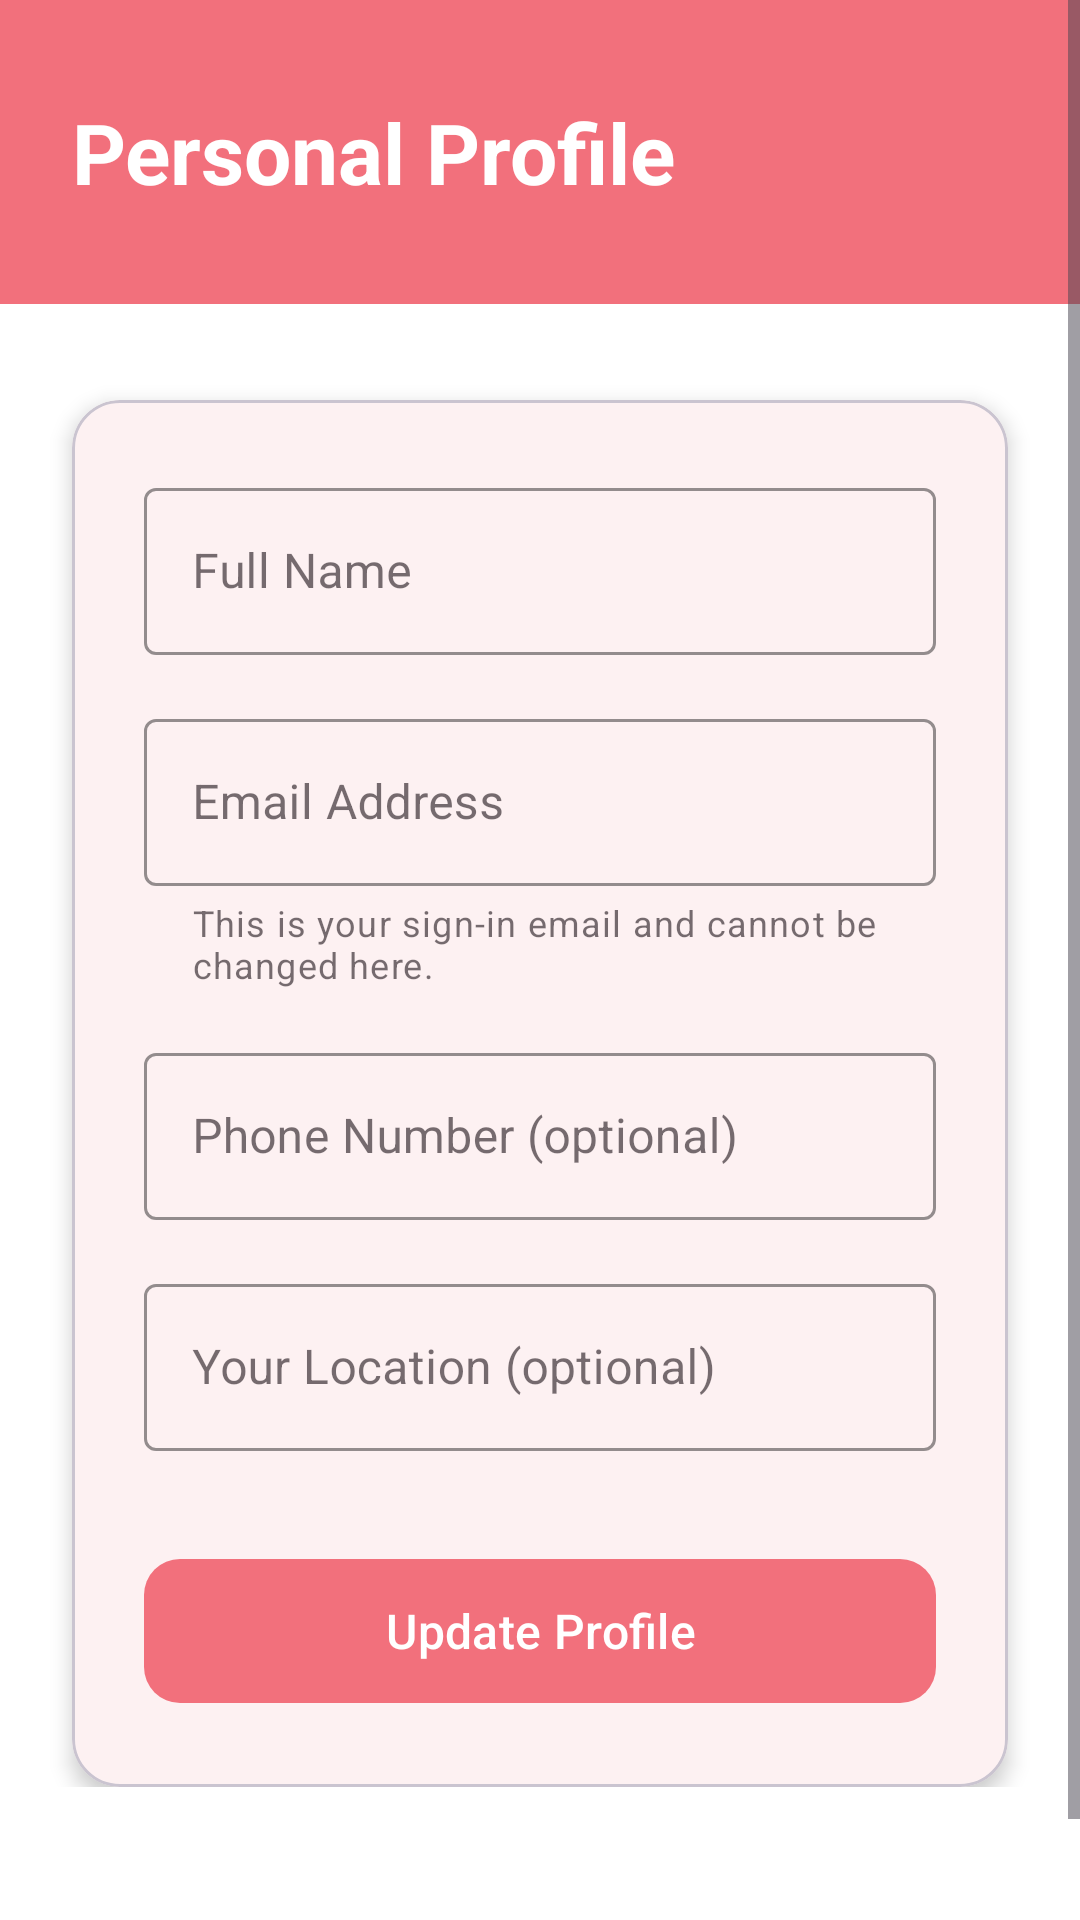

Android layout source for this screen:
<!-- AndroidManifest.xml: application theme Theme.CatHeavenApp -->
<!-- res/layout/fragment_settings_profile.xml -->
<?xml version="1.0" encoding="utf-8"?>
<ScrollView xmlns:android="http://schemas.android.com/apk/res/android"
    xmlns:app="http://schemas.android.com/apk/res-auto"
    xmlns:tools="http://schemas.android.com/tools"
    android:layout_width="match_parent"
    android:layout_height="match_parent"
    android:background="@color/surface"
    android:fillViewport="true"
    tools:context=".SettingsProfileFragment">

    <androidx.constraintlayout.widget.ConstraintLayout
        android:layout_width="match_parent"
        android:layout_height="wrap_content"
        android:paddingBottom="80dp">

        
        <LinearLayout
            android:id="@+id/profileHeader"
            android:layout_width="match_parent"
            android:layout_height="wrap_content"
            android:background="@color/pink"
            android:orientation="vertical"
            android:paddingHorizontal="24dp"
            android:paddingVertical="32dp"
            app:layout_constraintEnd_toEndOf="parent"
            app:layout_constraintStart_toStartOf="parent"
            app:layout_constraintTop_toTopOf="parent">

            <TextView
            android:accessibilityHeading="true"
                android:layout_width="wrap_content"
                android:layout_height="wrap_content"
                android:text="Personal Profile"
                android:textColor="@color/white"
                android:textSize="28sp"
                android:textStyle="bold" />
        </LinearLayout>

        
        <com.google.android.material.card.MaterialCardView
            android:id="@+id/profileCard"
            android:layout_width="match_parent"
            android:layout_height="wrap_content"
            android:layout_marginHorizontal="24dp"
            android:layout_marginTop="32dp"
            app:cardBackgroundColor="@color/surfaceElevated"
            app:cardCornerRadius="16dp"
            app:cardElevation="4dp"
            app:layout_constraintEnd_toEndOf="parent"
            app:layout_constraintStart_toStartOf="parent"
            app:layout_constraintTop_toBottomOf="@+id/profileHeader">

            <LinearLayout
                android:layout_width="match_parent"
                android:layout_height="wrap_content"
                android:orientation="vertical"
                android:padding="24dp">

                <com.google.android.material.textfield.TextInputLayout
                    android:id="@+id/nameInputLayout"
                    style="@style/Widget.MaterialComponents.TextInputLayout.OutlinedBox"
                    android:layout_width="match_parent"
                    android:layout_height="wrap_content"
                    android:hint="Full Name"
                    app:boxStrokeColor="@color/pink"
                    app:hintTextColor="@color/pink">
                    <com.google.android.material.textfield.TextInputEditText
                        android:id="@+id/editName"
                        android:layout_width="match_parent"
                        android:layout_height="wrap_content"
                        android:inputType="textPersonName"
                        android:textColor="@color/darkColor" />
                </com.google.android.material.textfield.TextInputLayout>

                <com.google.android.material.textfield.TextInputLayout
                    android:id="@+id/emailInputLayout"
                    style="@style/Widget.MaterialComponents.TextInputLayout.OutlinedBox"
                    android:layout_width="match_parent"
                    android:layout_height="wrap_content"
                    android:layout_marginTop="16dp"
                    android:hint="Email Address"
                    app:helperText="This is your sign-in email and cannot be changed here."
                    app:helperTextEnabled="true"
                    app:boxStrokeColor="@color/pink"
                    app:hintTextColor="@color/pink">
                    <com.google.android.material.textfield.TextInputEditText
                        android:id="@+id/editEmail"
                        android:layout_width="match_parent"
                        android:layout_height="wrap_content"
                        android:enabled="false"
                        android:focusable="false"
                        android:inputType="textEmailAddress"
                        android:textColor="@color/darkColor" />
                </com.google.android.material.textfield.TextInputLayout>

                <com.google.android.material.textfield.TextInputLayout
                    android:id="@+id/phoneInputLayout"
                    style="@style/Widget.MaterialComponents.TextInputLayout.OutlinedBox"
                    android:layout_width="match_parent"
                    android:layout_height="wrap_content"
                    android:layout_marginTop="16dp"
                    android:hint="Phone Number (optional)"
                    app:boxStrokeColor="@color/pink"
                    app:hintTextColor="@color/pink">
                    <com.google.android.material.textfield.TextInputEditText
                        android:id="@+id/editPhone"
                        android:layout_width="match_parent"
                        android:layout_height="wrap_content"
                        android:inputType="phone"
                        android:maxLength="20"
                        android:textColor="@color/darkColor" />
                </com.google.android.material.textfield.TextInputLayout>

                
                <com.google.android.material.textfield.TextInputLayout
                    android:id="@+id/locationInputLayout"
                    style="@style/Widget.MaterialComponents.TextInputLayout.OutlinedBox"
                    android:layout_width="match_parent"
                    android:layout_height="wrap_content"
                    android:layout_marginTop="16dp"
                    android:hint="Your Location (optional)"
                    app:boxStrokeColor="@color/pink"
                    app:hintTextColor="@color/pink">
                    <com.google.android.material.textfield.TextInputEditText
                        android:id="@+id/editLocation"
                        android:layout_width="match_parent"
                        android:layout_height="wrap_content"
                        android:inputType="textPostalAddress"
                        android:textColor="@color/darkColor" />
                </com.google.android.material.textfield.TextInputLayout>

                <com.google.android.material.button.MaterialButton
                    android:id="@+id/btnUpdateProfile"
                    android:layout_width="match_parent"
                    android:layout_height="wrap_content"
                    android:layout_marginTop="32dp"
                    android:minHeight="56dp"
                    android:text="Update Profile"
                    android:textSize="16sp"
                    app:backgroundTint="@color/pink"
                    app:cornerRadius="12dp" />

            </LinearLayout>
        </com.google.android.material.card.MaterialCardView>

    </androidx.constraintlayout.widget.ConstraintLayout>
</ScrollView>
<!-- resources referenced by this layout -->
<resources>
  <color name="darkColor">#1A1115</color>
  <color name="pink">#F2707C</color>
  <color name="surface">#FFFFFFFF</color>
  <color name="surfaceElevated">#FFFFFFFF</color>
  <color name="white">#FFFFFFFF</color>
  <style name="Theme.CatHeavenApp" parent="Base.Theme.CatHeavenApp">
          <item name="colorPrimary">@color/pink</item>
          <item name="colorOnPrimary">@color/white</item>
          <item name="colorPrimaryContainer">@color/lightPink</item>
          <item name="colorOnPrimaryContainer">@color/darkColor</item>
          <item name="colorSecondary">@color/pink</item>
          <item name="colorOnSecondary">@color/white</item>
          <item name="colorSurface">@color/surface</item>
          
          <item name="colorSurfaceContainerHigh">@color/dialogSurface</item>
          <item name="colorOnSurface">@color/darkColor</item>
          <item name="colorError">@color/errorRed</item>
          <item name="android:colorBackground">@color/surface</item>
          <item name="android:windowBackground">@color/surface</item>
      </style>
  <style name="Base.Theme.CatHeavenApp" parent="Theme.Material3.DayNight.NoActionBar" />
  <color name="lightPink">#F8A5AD</color>
  <color name="dialogSurface">#FFFFFFFF</color>
  <color name="errorRed">#B3261E</color>
</resources>
